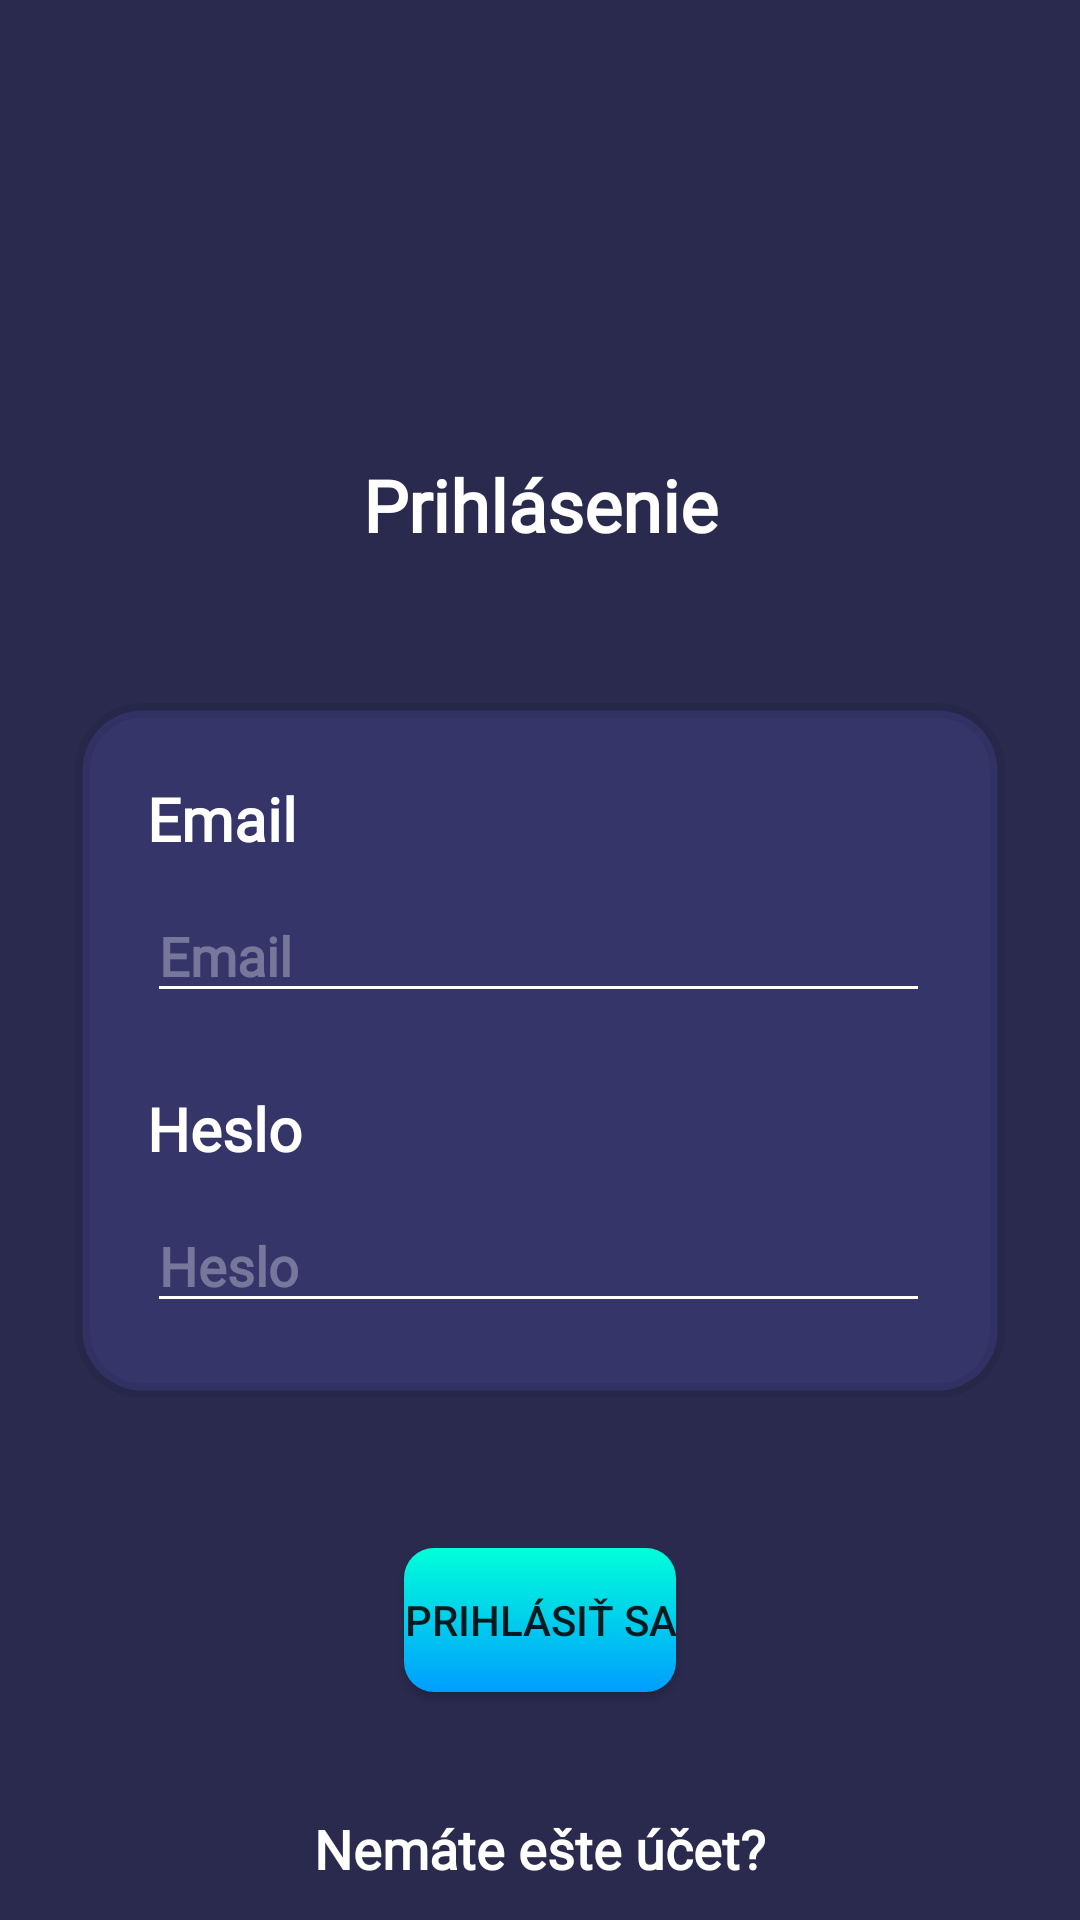

Android layout source for this screen:
<!-- AndroidManifest.xml: application theme Theme.Parkovanie_App -->
<!-- res/layout/activity_login.xml -->
<?xml version="1.0" encoding="utf-8"?>
<layout xmlns:android="http://schemas.android.com/apk/res/android"
    xmlns:app="http://schemas.android.com/apk/res-auto"
    xmlns:tools="http://schemas.android.com/tools">

    <data>

    </data>

    <androidx.constraintlayout.widget.ConstraintLayout
        android:layout_width="match_parent"
        android:layout_height="match_parent"
        tools:context=".LoginActivity">

        <ImageView
            android:id="@+id/imageView3"
            style="@style/background"
            android:layout_width="wrap_content"
            android:layout_height="wrap_content"
            app:layout_constraintBottom_toBottomOf="parent"
            app:layout_constraintEnd_toEndOf="parent"
            app:layout_constraintHorizontal_bias="0.0"
            app:layout_constraintStart_toStartOf="parent"
            app:layout_constraintTop_toTopOf="parent"
            app:layout_constraintVertical_bias="0.0"
            app:srcCompat="@drawable/ic_background_parking_app" />

        <ImageView
            android:id="@+id/imageView21"
            android:layout_width="0dp"
            android:layout_height="0dp"
            android:layout_marginStart="25dp"
            android:layout_marginEnd="25dp"
            app:layout_constraintBottom_toTopOf="@+id/barrier"
            app:layout_constraintEnd_toEndOf="parent"
            app:layout_constraintStart_toStartOf="parent"
            app:layout_constraintTop_toTopOf="@+id/textView9"
            app:srcCompat="@drawable/second_background" />

        <TextView
            android:id="@+id/textView9"
            style="@style/text"
            android:layout_width="wrap_content"
            android:layout_height="wrap_content"
            android:layout_marginStart="24dp"
            android:layout_marginTop="50dp"
            android:paddingTop="25dp"
            android:text="Email"
            android:textSize="20sp"
            app:layout_constraintStart_toStartOf="@+id/imageView21"
            app:layout_constraintTop_toBottomOf="@+id/textView11" />

        <TextView
            android:id="@+id/textView10"
            style="@style/text"
            android:layout_width="wrap_content"
            android:layout_height="wrap_content"
            android:layout_marginTop="25dp"
            android:text="Heslo"
            android:textSize="20sp"
            app:layout_constraintStart_toStartOf="@+id/emailLogin"
            app:layout_constraintTop_toBottomOf="@+id/emailLogin" />

        <EditText
            android:id="@+id/emailLogin"
            style="@style/hintText"
            android:layout_width="0dp"
            android:layout_height="wrap_content"
            android:layout_marginTop="10dp"
            android:layout_marginEnd="25dp"
            android:backgroundTint="#FFFFFF"
            android:ems="10"
            android:hint="Email"
            android:inputType="textEmailAddress"
            android:textAlignment="textStart"
            android:textColorHint="@color/hint_text"
            app:layout_constraintEnd_toEndOf="@+id/imageView21"
            app:layout_constraintStart_toStartOf="@+id/textView9"
            app:layout_constraintTop_toBottomOf="@+id/textView9" />

        <EditText
            android:id="@+id/passwordLogin"
            style="@style/hintText"
            android:layout_width="0dp"
            android:layout_height="wrap_content"
            android:layout_marginTop="10dp"
            android:backgroundTint="#FFFFFF"
            android:ems="10"
            android:hint="Heslo"
            android:inputType="textPassword"
            android:textAlignment="textStart"
            android:textColorHint="@color/hint_text"
            app:layout_constraintEnd_toEndOf="@+id/emailLogin"
            app:layout_constraintStart_toStartOf="@+id/textView10"
            app:layout_constraintTop_toBottomOf="@+id/textView10" />

        <androidx.constraintlayout.widget.Barrier
            android:id="@+id/barrier"
            android:layout_width="wrap_content"
            android:layout_height="wrap_content"
            app:barrierDirection="bottom"
            app:barrierMargin="25dp"
            app:constraint_referenced_ids="passwordLogin"
            tools:layout_editor_absoluteX="281dp"
            tools:layout_editor_absoluteY="482dp" />

        <TextView
            android:id="@+id/textView11"
            style="@style/headLine"
            android:layout_width="wrap_content"
            android:layout_height="wrap_content"
            android:text="Prihlásenie"
            app:layout_constraintBottom_toBottomOf="@+id/imageView3"
            app:layout_constraintEnd_toEndOf="parent"
            app:layout_constraintStart_toStartOf="parent"
            app:layout_constraintTop_toTopOf="parent"
            app:layout_constraintVertical_bias="0.25" />

        <Button
            android:id="@+id/loginBtn"
            android:layout_width="wrap_content"
            android:layout_height="wrap_content"
            android:layout_marginTop="50dp"
            android:background="@drawable/color_actionbutton"
            android:text="Prihlásiť sa"
            app:backgroundTint="@null"
            app:layout_constraintEnd_toEndOf="parent"
            app:layout_constraintStart_toStartOf="parent"
            app:layout_constraintTop_toBottomOf="@id/barrier" />

        <TextView
            android:id="@+id/textView12"
            style="@style/infoText"
            android:layout_width="wrap_content"
            android:layout_height="wrap_content"
            android:layout_marginTop="40dp"
            android:text="Nemáte ešte účet?"
            android:textSize="18sp"
            android:textStyle="bold"
            app:layout_constraintEnd_toEndOf="parent"
            app:layout_constraintStart_toStartOf="parent"
            app:layout_constraintTop_toBottomOf="@+id/loginBtn" />

        <TextView
            android:id="@+id/newUserBtn"
            style="@style/text"
            android:layout_width="wrap_content"
            android:layout_height="wrap_content"
            android:layout_marginTop="10dp"
            android:clickable="true"
            android:text="Zaregistrovať sa"
            android:textAllCaps="true"
            android:textSize="18sp"
            android:textStyle="bold"
            app:layout_constraintEnd_toEndOf="parent"
            app:layout_constraintStart_toStartOf="parent"
            app:layout_constraintTop_toBottomOf="@+id/textView12" />

    </androidx.constraintlayout.widget.ConstraintLayout>
</layout>
<!-- resources referenced by this layout -->
<resources>
  <color name="hint_text">#54FFFFFF</color>
  <!-- drawable color_actionbutton (drawable) -->
  <?xml version="1.0" encoding="utf-8"?>
  <layer-list xmlns:android="http://schemas.android.com/apk/res/android">
      <item>
          <shape android:shape="rectangle">
              <gradient
                  android:angle="270"
                  android:startColor="#00FFD9"
                  android:endColor="#FF009EFF" />
              <corners android:radius="10dp"/>
  
  
  
          </shape>
      </item>
  
  
  
  
  
  
  
  
  </layer-list>
  <!-- drawable ic_background_parking_app (drawable) -->
  <vector xmlns:android="http://schemas.android.com/apk/res/android"
      android:width="1900dp"
      android:height="1900dp"
      android:viewportWidth="502.70837"
      android:viewportHeight="502.70834">
    <path
        android:pathData="M-18.899,-13.607h532.19v547.31h-532.19z"
        android:strokeWidth="0.264583"
        android:fillColor="#00002d"
        android:fillAlpha="0.83805674"
        android:fillType="evenOdd"/>
  </vector>
  <!-- drawable second_background (drawable) -->
  <?xml version="1.0" encoding="utf-8"?>
  <shape xmlns:android="http://schemas.android.com/apk/res/android" android:shape="rectangle">
  
      <solid android:color="@color/blue_100"/>
      <stroke android:color="#12010004" android:width="5dp"/>
      <corners android:radius="20dp"/>
  
  
  </shape>
  <style name="background">
          <item name="android:layout_width">wrap_content</item>
          <item name="android:layout_height">wrap_content</item>
          <item name="android:scaleType">centerCrop</item>
          <item name="android:contentDescription">@string/backgroundofapp</item>
      </style>
  <style name="headLine" parent="text">
          <item name="android:textColorLink">#FFFFFF</item>
          <item name="android:textSize">24sp</item>
      </style>
  <style name="hintText" parent="text">
          <item name="android:textColor">#FFFFFF</item>
          <item name="android:textSize">18sp</item>
      </style>
  <style name="infoText" parent="text">
          <item name="android:textSize">24sp</item>
      </style>
  <style name="text">
          <item name="android:fontFamily">@font/ubuntu</item>
          <item name="android:textAlignment">center</item>
          <item name="android:textColor">#FFFFFF</item>
          <item name="android:textStyle">bold</item>
      </style>
  <style name="Theme.Parkovanie_App" parent="Theme.MaterialComponents.DayNight.NoActionBar">
          
          <item name="colorPrimary">@color/purple_500</item>
          <item name="colorPrimaryVariant">@color/purple_700</item>
          <item name="colorOnPrimary">@color/white</item>
          
          <item name="colorSecondary">@color/teal_200</item>
          <item name="colorSecondaryVariant">@color/teal_700</item>
          <item name="colorOnSecondary">@color/black</item>
          
          <item name="android:statusBarColor" tools:targetApi="l">?attr/colorPrimaryVariant</item>
          
      </style>
  <color name="blue_100">#35356A</color>
  <string name="backgroundofapp">backgroundOfApp</string>
  <color name="purple_500">#FF6200EE</color>
  <color name="purple_700">#FF3700B3</color>
  <color name="white">#FFFFFFFF</color>
  <color name="teal_200">#FF03DAC5</color>
  <color name="teal_700">#FF018786</color>
  <color name="black">#FF000000</color>
</resources>
